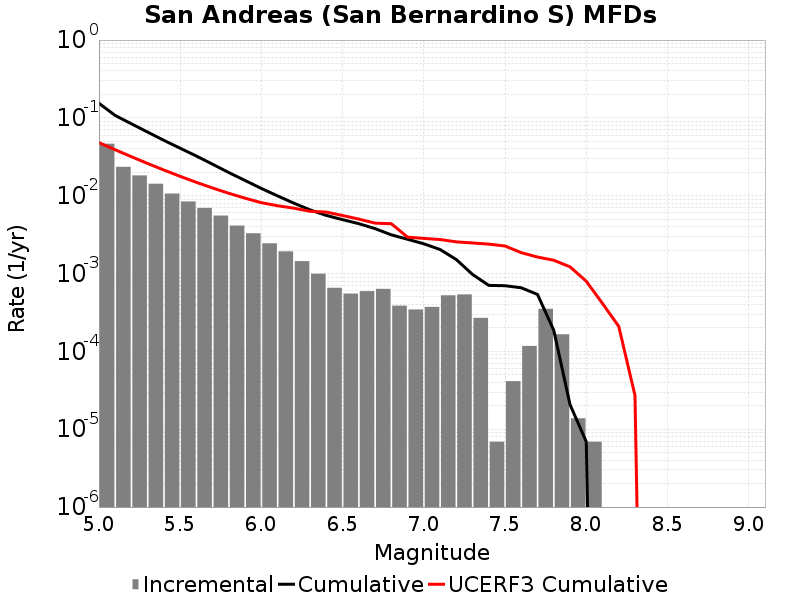

The table this chart was drawn from, first rows:
Magnitude, Incremental Rate, Cumulative Rate, UCERF3 Cumulative Rate
5.05, 0.04655, 0.154, 0.0481
5.15, 0.02351, 0.1074, 0.03897
5.25, 0.01823, 0.08393, 0.03172
5.35, 0.01425, 0.0657, 0.02596
5.45, 0.01067, 0.05145, 0.02138
5.55, 0.008436, 0.04078, 0.01774
5.65, 0.006971, 0.03234, 0.01486
5.75, 0.005555, 0.02537, 0.01256
5.85, 0.004132, 0.01982, 0.01074
5.95, 0.003289, 0.01568, 0.009292
6.05, 0.002446, 0.0124, 0.008142
6.15, 0.001928, 0.009949, 0.007434
6.25, 0.001444, 0.008022, 0.00692
6.35, 9.949392E-4, 0.006578, 0.006309
6.45, 6.5638346E-4, 0.005583, 0.006167
6.55, 5.5274396E-4, 0.004926, 0.005567
6.65, 5.941998E-4, 0.004374, 0.005009
6.75, 6.356556E-4, 0.003779, 0.004444
6.85, 3.869208E-4, 0.003144, 0.004366
6.95, 3.45465E-4, 0.002757, 0.002939
7.05, 3.731022E-4, 0.002411, 0.00283
7.15, 5.251068E-4, 0.002038, 0.002738
7.25, 5.389254E-4, 0.001513, 0.002554
7.35, 2.694627E-4, 9.7421126E-4, 0.002472
7.45, 6.9093E-6, 7.047486E-4, 0.002389
7.55, 4.1455798E-5, 6.978393E-4, 0.00226
7.65, 1.174581E-4, 6.5638346E-4, 0.001856
7.75, 3.523743E-4, 5.389254E-4, 0.00163
7.85, 1.6582319E-4, 1.865511E-4, 0.001483
7.95, 1.38186E-5, 2.0727899E-5, 0.001221
8.05, 6.9093E-6, 6.9093E-6, 7.97182E-4
8.15, 0.0, 0.0, 4.12182E-4
8.25, 0.0, 0.0, 2.0983754E-4
8.35, 0.0, 0.0, 2.7143069E-5
8.45, 0.0, 0.0, 0.0
8.55, 0.0, 0.0, 0.0
8.65, 0.0, 0.0, 0.0
8.75, 0.0, 0.0, 0.0
8.85, 0.0, 0.0, 0.0
8.95, 0.0, 0.0, 0.0
9.05, 0.0, 0.0, 0.0
